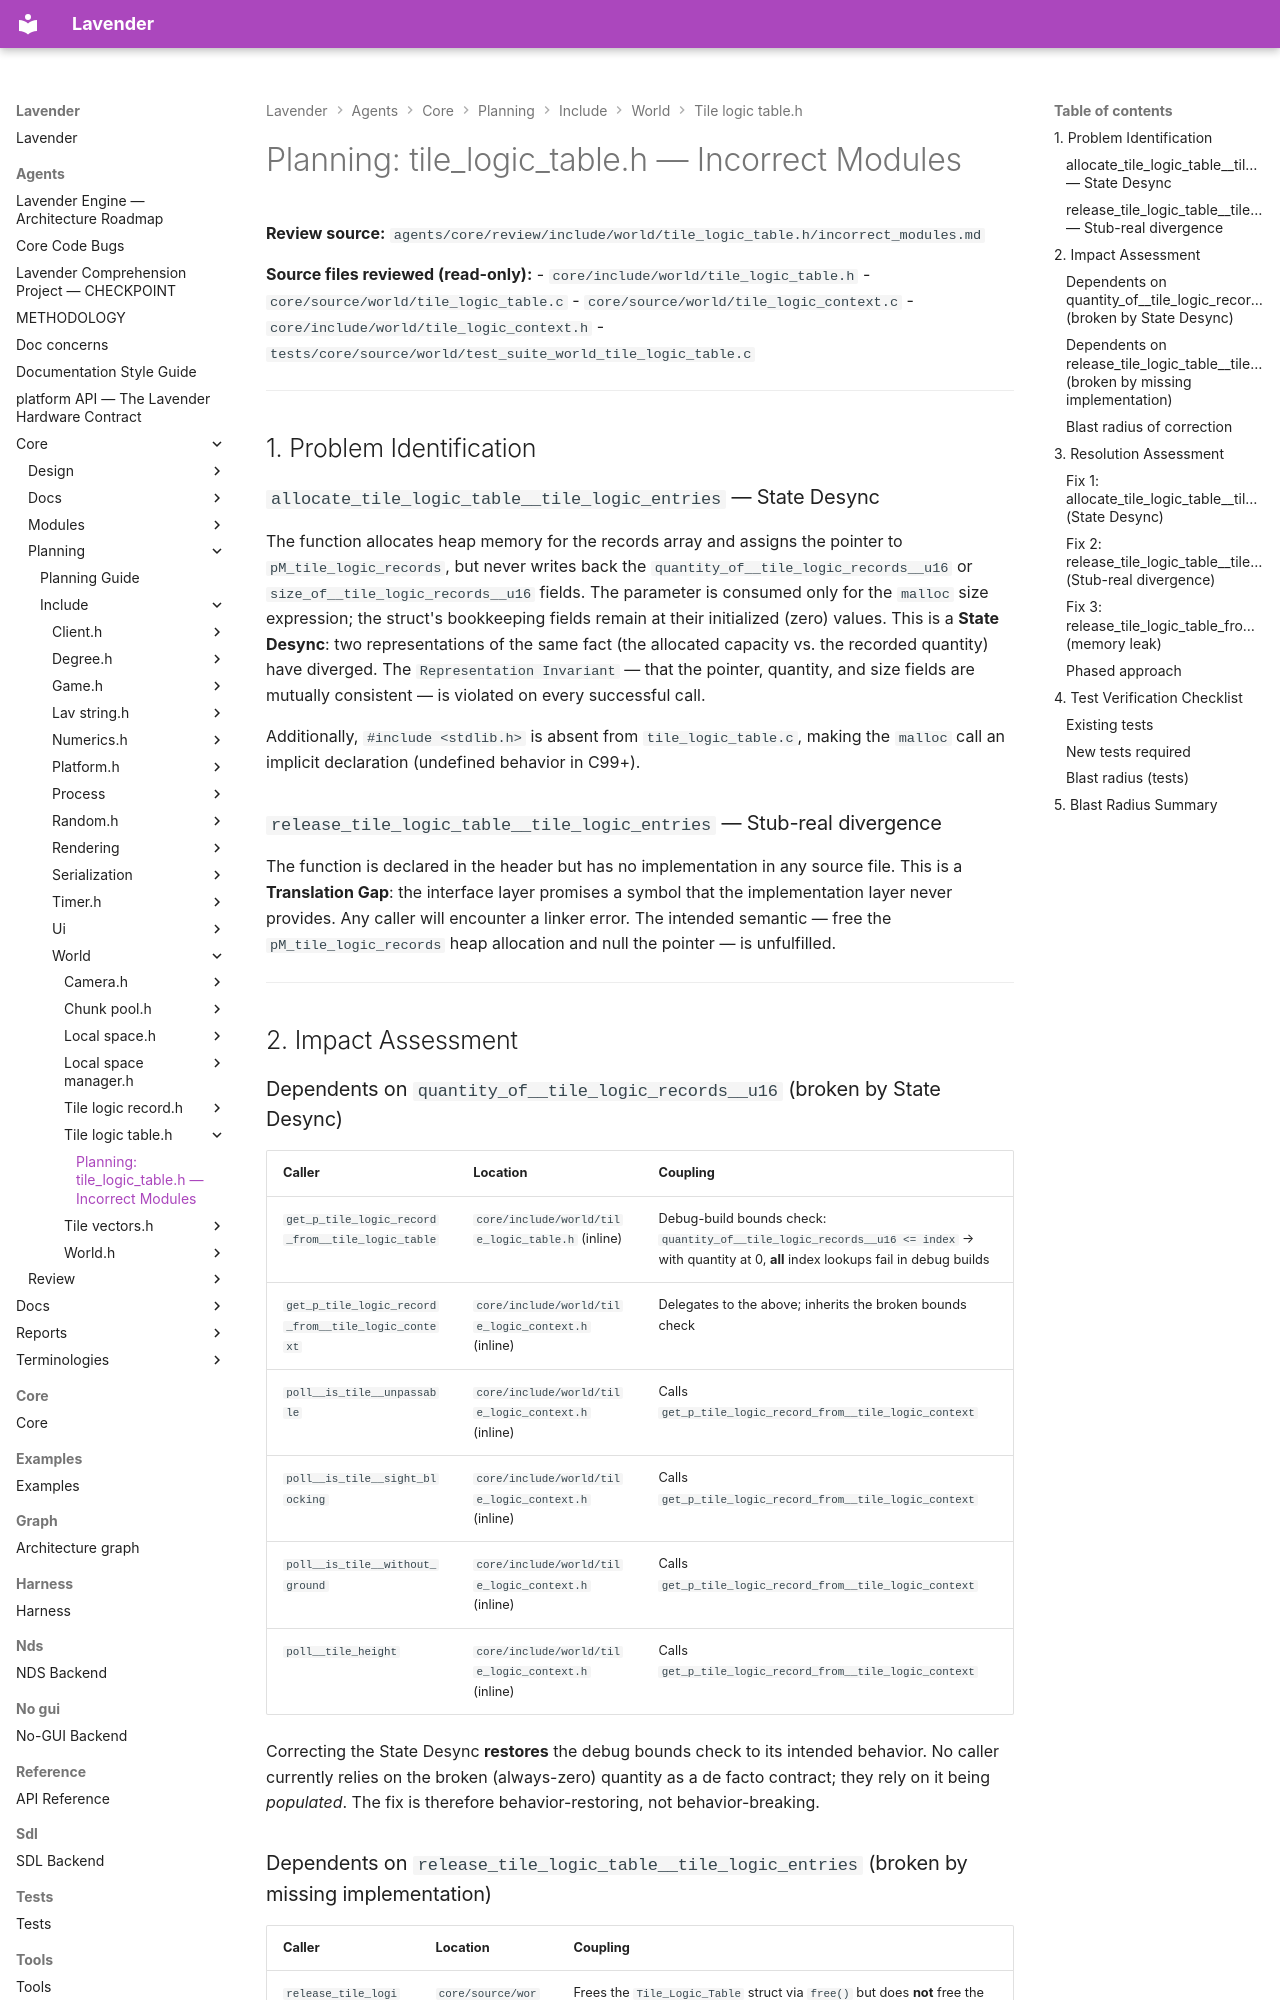

repository: darius-grauslys/lavender · page: agents/core/planning/include/world/tile_logic_table.h/incorrect_modules.html · generator: mkdocs

# Planning: tile_logic_table.h — Incorrect Modules

**Review source:** `agents/core/review/include/world/tile_logic_table.h/incorrect_modules.md`

**Source files reviewed (read-only):**
- `core/include/world/tile_logic_table.h`
- `core/source/world/tile_logic_table.c`
- `core/source/world/tile_logic_context.c`
- `core/include/world/tile_logic_context.h`
- `tests/core/source/world/test_suite_world_tile_logic_table.c`

---

## 1. Problem Identification

### `allocate_tile_logic_table__tile_logic_entries` — State Desync

The function allocates heap memory for the records array and assigns the pointer to `pM_tile_logic_records`, but never writes back the `quantity_of__tile_logic_records__u16` or `size_of__tile_logic_records__u16` fields. The parameter is consumed only for the `malloc` size expression; the struct's bookkeeping fields remain at their initialized (zero) values. This is a **State Desync**: two representations of the same fact (the allocated capacity vs. the recorded quantity) have diverged. The `Representation Invariant` — that the pointer, quantity, and size fields are mutually consistent — is violated on every successful call.

Additionally, `#include <stdlib.h>` is absent from `tile_logic_table.c`, making the `malloc` call an implicit declaration (undefined behavior in C99+).

### `release_tile_logic_table__tile_logic_entries` — Stub-real divergence

The function is declared in the header but has no implementation in any source file. This is a **Translation Gap**: the interface layer promises a symbol that the implementation layer never provides. Any caller will encounter a linker error. The intended semantic — free the `pM_tile_logic_records` heap allocation and null the pointer — is unfulfilled.

---

## 2. Impact Assessment

### Dependents on `quantity_of__tile_logic_records__u16` (broken by State Desync)

| Caller | Location | Coupling |
|--------|----------|----------|
| `get_p_tile_logic_record_from__tile_logic_table` | `core/include/world/tile_logic_table.h` (inline) | Debug-build bounds check: `quantity_of__tile_logic_records__u16 <= index` → with quantity at 0, **all** index lookups fail in debug builds |
| `get_p_tile_logic_record_from__tile_logic_context` | `core/include/world/tile_logic_context.h` (inline) | Delegates to the above; inherits the broken bounds check |
| `poll__is_tile__unpassable` | `core/include/world/tile_logic_context.h` (inline) | Calls `get_p_tile_logic_record_from__tile_logic_context` |
| `poll__is_tile__sight_blocking` | `core/include/world/tile_logic_context.h` (inline) | Calls `get_p_tile_logic_record_from__tile_logic_context` |
| `poll__is_tile__without_ground` | `core/include/world/tile_logic_context.h` (inline) | Calls `get_p_tile_logic_record_from__tile_logic_context` |
| `poll__tile_height` | `core/include/world/tile_logic_context.h` (inline) | Calls `get_p_tile_logic_record_from__tile_logic_context` |

Correcting the State Desync **restores** the debug bounds check to its intended behavior. No caller currently relies on the broken (always-zero) quantity as a de facto contract; they rely on it being *populated*. The fix is therefore behavior-restoring, not behavior-breaking.
